pico-8 play session: hold → + tap 🅾

[t = 1 s] hold → ~1s, tap 🅾 ~2×
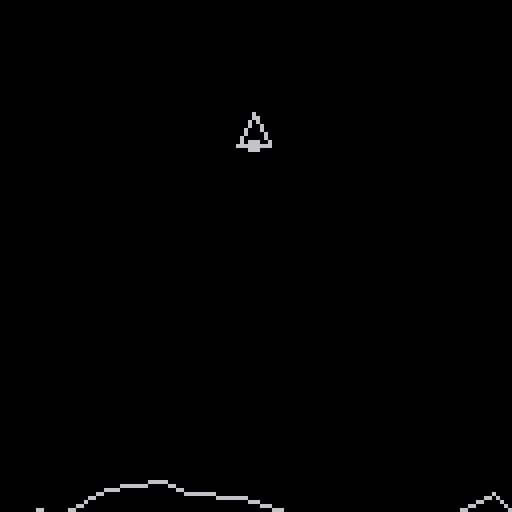
[t = 2 s] hold → ~2s, tap 🅾 ~4×
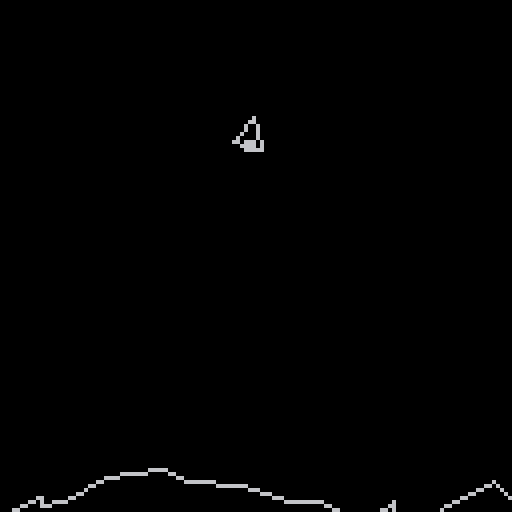
[t = 4 s] hold → ~4s, tap 🅾 ~7×
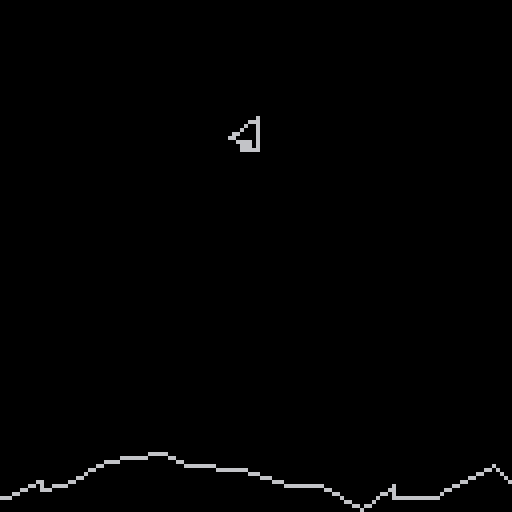
[t = 6 s] hold → ~6s, tap 🅾 ~10×
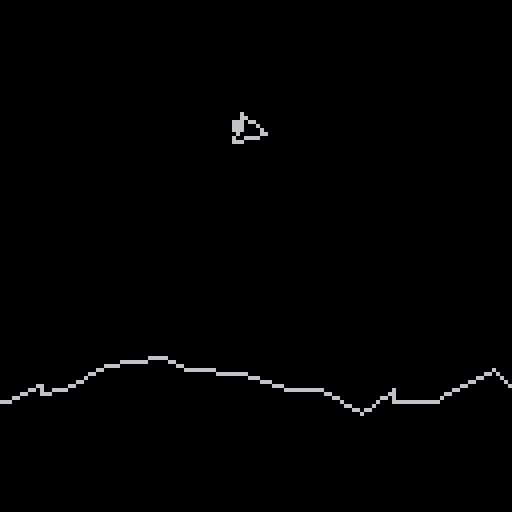

pico-8 cartridge
version 29
__lua__
--lando
--by jake

maxlandingspeed=0.01
maxangle=0.01
maxslope=0.01


gravity=0.02
turnrate=0.01
thrust=0.01


function cprint(s,x,y,c)
	print(s,x-flr(#s/2*4)-2,y-3,c)
end

function draw_lose()
	draw_game()
	draw_explosion()
	camera()
	rectfill(4,4,124,16,8)
	rect(3,3,125,17,9)
	cprint("you lose! ❎ or 🅾️ to restart",63,11,6)
end

function update_lose()
	if btnp(❎) or btnp(🅾️) then
		_init()
	end
end

function update_win()
	if btnp(❎) or btnp(🅾️) then
		_init()
	end
end

function draw_explosion()
	for i=1,300 do
		dx=rnd()*(rnd(2)-1)*16
		dy=rnd()*(rnd(2)-1)*16
		pset(ship.x+dx,ship.y+dy,
							rnd({8,9,10}))
	end
end

function draw_win()
	draw_game()
	camera()
	rectfill(4,4,124,16,3)
	rect(3,3,125,17,11)
	cprint("you win! ❎ or 🅾️ to restart",63,11,6)
end

function _init()
	_update=update_game
	_draw=draw_game	
	ship={
		x=63,
		y=10,
		vx=0,
		vy=0,
		t=0,
	}
	particles={}
	make_terrain()
end

function make_terrain()
	terrain={}
	x=-256
	y=120
	repeat
		dx=rnd(16)
		dy=rnd(16)-8
		if (y+dy>127) dy=127-y
		add(terrain,{
			x1=x,y1=y,x2=x+dx,y2=y+dy
		})
		x+=dx
		y+=dy
	until x>256+128
end

function update_game()
	ship.vy+=gravity
	
	if (btn(⬅️)) ship.t+=turnrate
	if (btn(➡️)) ship.t-=turnrate
	
	if btn(⬆️) then
		spawn_particle()
		dx,dy=rot(0,4,ship.t)
		ship.vx-=dx*thrust
		ship.vy-=dy*thrust
	end
	
	ship.x+=ship.vx
	ship.y+=ship.vy
	
	for p in all(particles) do
		p.x+=p.vx
		p.y+=p.vy
		p.vx+=rnd(0.02)-0.01
		p.vy+=rnd(0.02)-0.01
		if p.x<ship.x-128 or p.y<ship.y-128 or p.x>ship.x+128 or p.y>ship.y+128 then
			del(particles,p)
		end
	end
	
	if landed() then
		win_time=time()
		_update=update_win
		_draw=draw_win
	elseif crashed() then
		lose_time=time()
		_update=update_lose
		_draw=draw_lose	
	end
end

function mag(a,b)
 local a0,b0=abs(a),abs(b)
 return max(a0,b0)*0.9609+min(a0,b0)*0.3984
end

function spawn_particle()
	x,y=rot(0,6,ship.t)
	add(particles,{
		x=ship.x+x,
		y=ship.y+y,
		vx=ship.vx+x*0.1+rnd(0.2)-0.1,
		vy=ship.vy+y*0.1+rnd(0.2)-0.1,
		c=flr(rnd({8,9,10})),
	})
end

function hit_terrain()
	for i,seg in pairs(terrain) do
		m=(seg.y2-seg.y1)/(seg.x2-seg.x1)
		c=seg.y2-m*seg.x2
		sy=m*ship.x+c
		if ship.x>seg.x1 and ship.x<seg.x2 and abs(sy-ship.y)<4 then
		 return i
		end
	end
	return -1	
end

function slow()
	return mag(ship.vx,ship.vy)<maxlandingspeed
end

function upright()
	return abs(ship.t)<maxangle
end

function crashed()
	t=hit_terrain()
	return t>0 and (not slow() or not upright() or not flat(t))
end

function flat(t)
	seg=terrain[t]
	m=(seg.y2-seg.y1)/(seg.x2-seg.x1)
	return abs(m)<maxslope
end

function landed()
	t=hit_terrain()
	return t>0 and slow() and upright() and flat(t)
end

function draw_game()
	cls()
	camera(ship.x-63,ship.y-32)
	x=ship.x
	y=ship.y
	x1,y1=rot(-4,4,ship.t)
	x2,y2=rot(0,-4,ship.t)
	x3,y3=rot(4,4,ship.t)
	x4,y4=rot(0,4,ship.t)
	line(x+x1,y+y1,x+x2,y+y2,6)
	line(x+x2,y+y2,x+x3,y+y3,6)
	line(x+x3,y+y3,x+x1,y+y1,6)
	rectfill(x+x4-1,y+y4-1,
										x+x4+1,y+y4+1,6)

	for p in all(particles) do
		pset(p.x,p.y,p.c)
	end
	
	for seg in all(terrain) do
		line(seg.x1,seg.y1,seg.x2,seg.y2,6)
	end
end

function rot(x,y,t)
	rx=x*cos(t)-y*sin(t)
	ry=y*cos(t)+x*sin(t)	
	return rx,ry
end
__gfx__
00000000000000000000000000000000000000000000000000000000000000000000000000000000000000000000000000000000000000000000000000000000
00000000000000000000000000000000000000000000000000000000000000000000000000000000000000000000000000000000000000000000000000000000
00700700000000000000000000000000000000000000000000000000000000000000000000000000000000000000000000000000000000000000000000000000
00077000000000000000000000000000000000000000000000000000000000000000000000000000000000000000000000000000000000000000000000000000
00077000000000000000000000000000000000000000000000000000000000000000000000000000000000000000000000000000000000000000000000000000
00700700000000000000000000000000000000000000000000000000000000000000000000000000000000000000000000000000000000000000000000000000
